4-way image classification set "documents" from GitHub (jauniusc/cvmatch); label vocabulary: email, form, letter, resume.

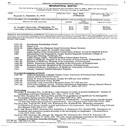
Label: resume

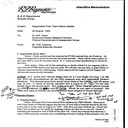
Label: letter

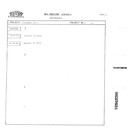
Label: form

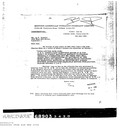
Label: letter

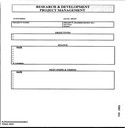
Label: email

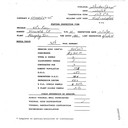
Label: form
